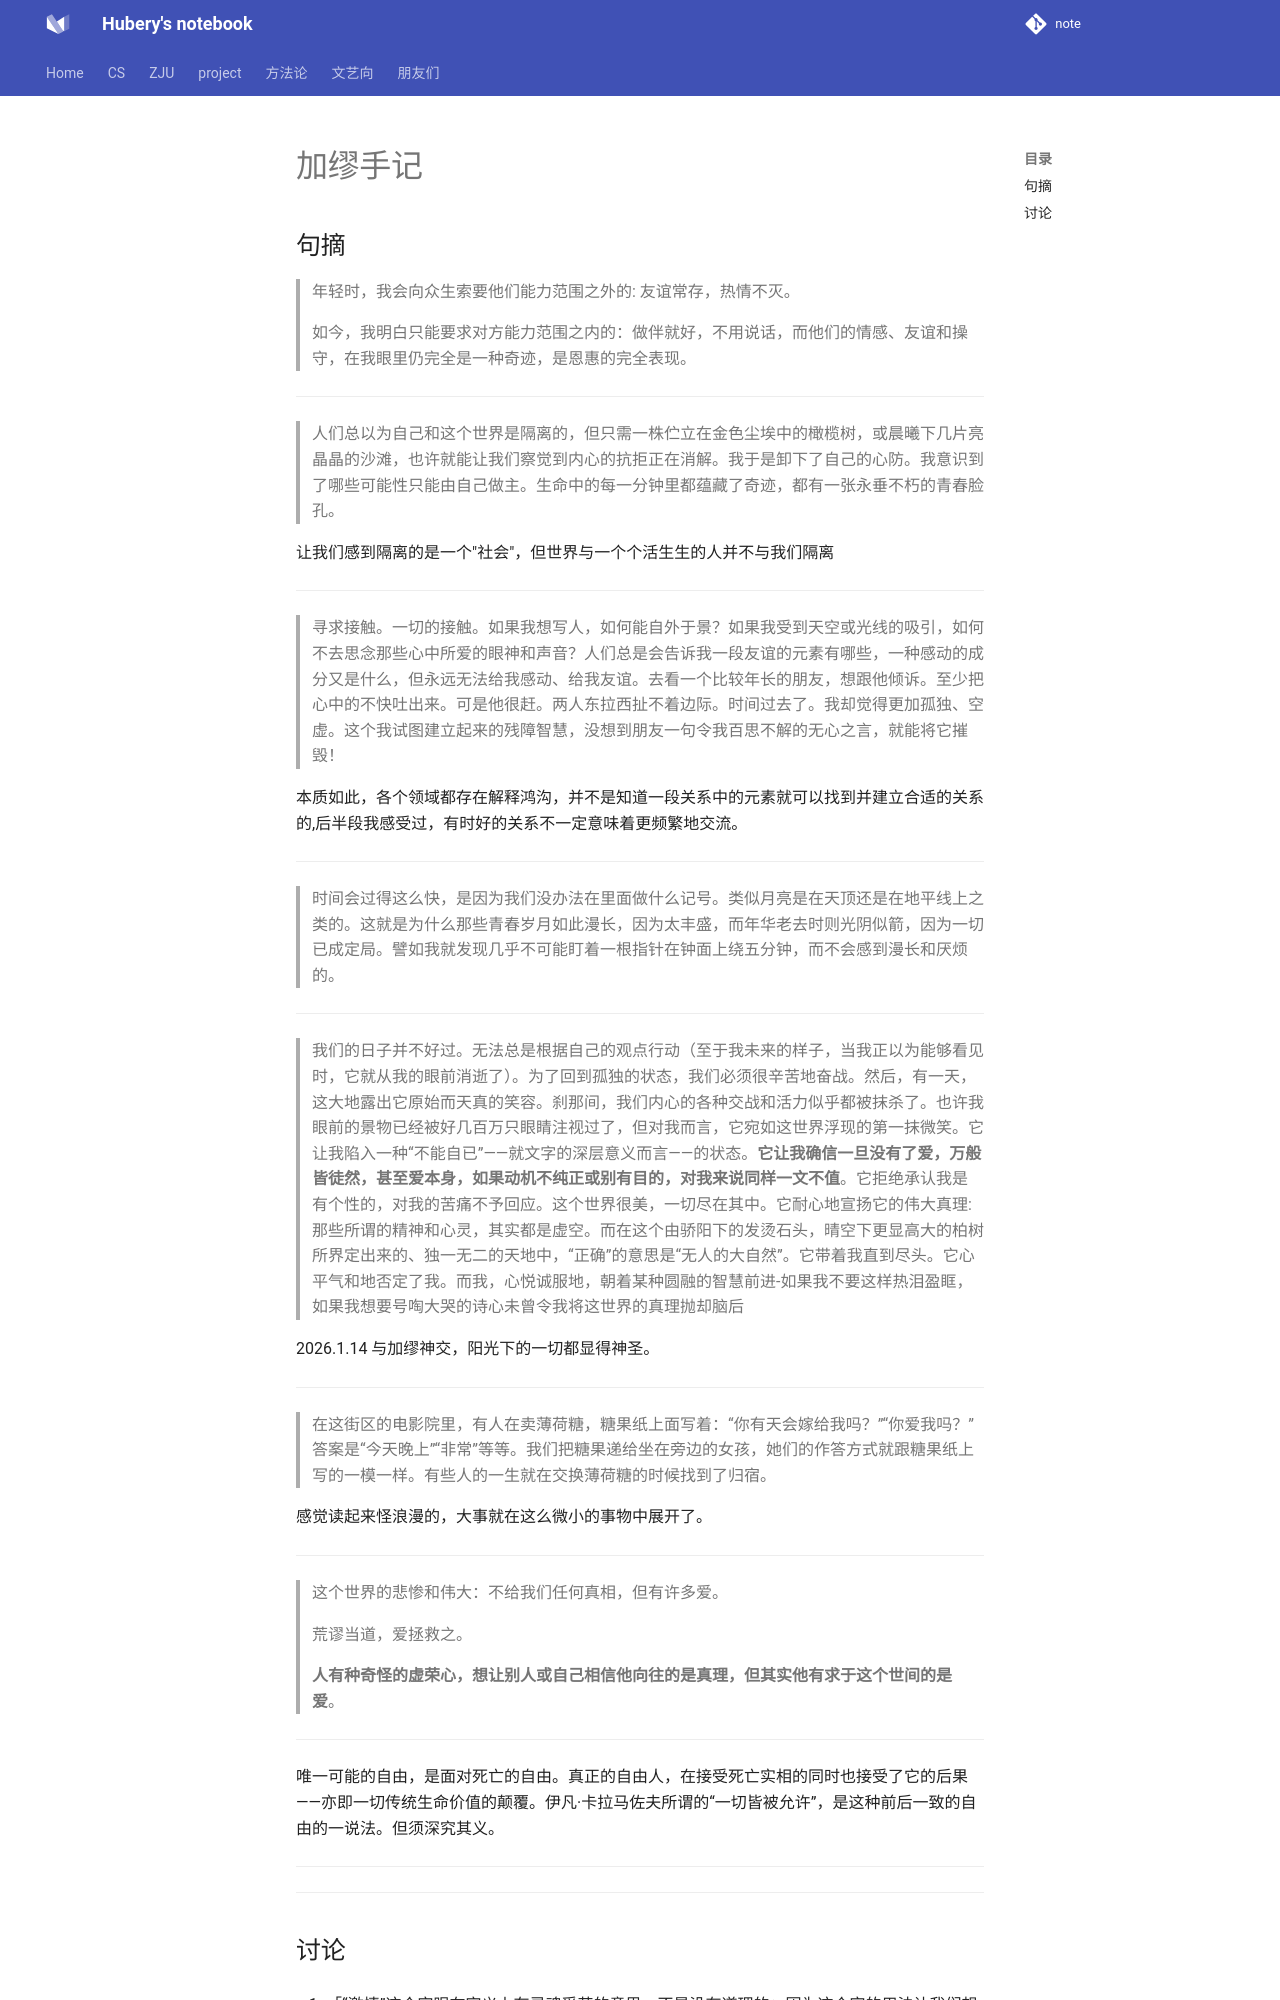

repository: hubery258/notebook · page: life/reading/camus_note/index.html · generator: mkdocs

# 加缪手记

## 句摘

> 年轻时，我会向众生索要他们能力范围之外的: 友谊常存，热情不灭。
>
> 如今，我明白只能要求对方能力范围之内的：做伴就好，不用说话，而他们的情感、友谊和操守，在我眼里仍完全是一种奇迹，是恩惠的完全表现。

---

> 人们总以为自己和这个世界是隔离的，但只需一株伫立在金色尘埃中的橄榄树，或晨曦下几片亮晶晶的沙滩，也许就能让我们察觉到内心的抗拒正在消解。我于是卸下了自己的心防。我意识到了哪些可能性只能由自己做主。生命中的每一分钟里都蕴藏了奇迹，都有一张永垂不朽的青春脸孔。

让我们感到隔离的是一个"社会"，但世界与一个个活生生的人并不与我们隔离

---

> 寻求接触。一切的接触。如果我想写人，如何能自外于景？如果我受到天空或光线的吸引，如何不去思念那些心中所爱的眼神和声音？人们总是会告诉我一段友谊的元素有哪些，一种感动的成分又是什么，但永远无法给我感动、给我友谊。去看一个比较年长的朋友，想跟他倾诉。至少把心中的不快吐出来。可是他很赶。两人东拉西扯不着边际。时间过去了。我却觉得更加孤独、空虚。这个我试图建立起来的残障智慧，没想到朋友一句令我百思不解的无心之言，就能将它摧毁！

本质如此，各个领域都存在解释鸿沟，并不是知道一段关系中的元素就可以找到并建立合适的关系的,后半段我感受过，有时好的关系不一定意味着更频繁地交流。

---

> 时间会过得这么快，是因为我们没办法在里面做什么记号。类似月亮是在天顶还是在地平线上之类的。这就是为什么那些青春岁月如此漫长，因为太丰盛，而年华老去时则光阴似箭，因为一切已成定局。譬如我就发现几乎不可能盯着一根指针在钟面上绕五分钟，而不会感到漫长和厌烦的。

---

> 我们的日子并不好过。无法总是根据自己的观点行动（至于我未来的样子，当我正以为能够看见时，它就从我的眼前消逝了）。为了回到孤独的状态，我们必须很辛苦地奋战。然后，有一天，这大地露出它原始而天真的笑容。刹那间，我们内心的各种交战和活力似乎都被抹杀了。也许我眼前的景物已经被好几百万只眼睛注视过了，但对我而言，它宛如这世界浮现的第一抹微笑。它让我陷入一种“不能自已”——就文字的深层意义而言——的状态。**它让我确信一旦没有了爱，万般皆徒然，甚至爱本身，如果动机不纯正或别有目的，对我来说同样一文不值**。它拒绝承认我是有个性的，对我的苦痛不予回应。这个世界很美，一切尽在其中。它耐心地宣扬它的伟大真理:那些所谓的精神和心灵，其实都是虚空。而在这个由骄阳下的发烫石头，晴空下更显高大的柏树所界定出来的、独一无二的天地中，“正确”的意思是“无人的大自然”。它带着我直到尽头。它心平气和地否定了我。而我，心悦诚服地，朝着某种圆融的智慧前进-如果我不要这样热泪盈眶，如果我想要号啕大哭的诗心未曾令我将这世界的真理抛却脑后

2026.1.14 与加缪神交，阳光下的一切都显得神圣。

---

> 在这街区的电影院里，有人在卖薄荷糖，糖果纸上面写着：“你有天会嫁给我吗？”“你爱我吗？”答案是“今天晚上”“非常”等等。我们把糖果递给坐在旁边的女孩，她们的作答方式就跟糖果纸上写的一模一样。有些人的一生就在交换薄荷糖的时候找到了归宿。

感觉读起来怪浪漫的，大事就在这么微小的事物中展开了。

---

> 这个世界的悲惨和伟大：不给我们任何真相，但有许多爱。
>
> 荒谬当道，爱拯救之。
> 
> **人有种奇怪的虚荣心，想让别人或自己相信他向往的是真理，但其实他有求于这个世间的是爱**。

---

唯一可能的自由，是面对死亡的自由。真正的自由人，在接受死亡实相的同时也接受了它的后果——亦即一切传统生命价值的颠覆。伊凡·卡拉马佐夫所谓的“一切皆被允许”，是这种前后一致的自由的一说法。但须深究其义。

---


---
